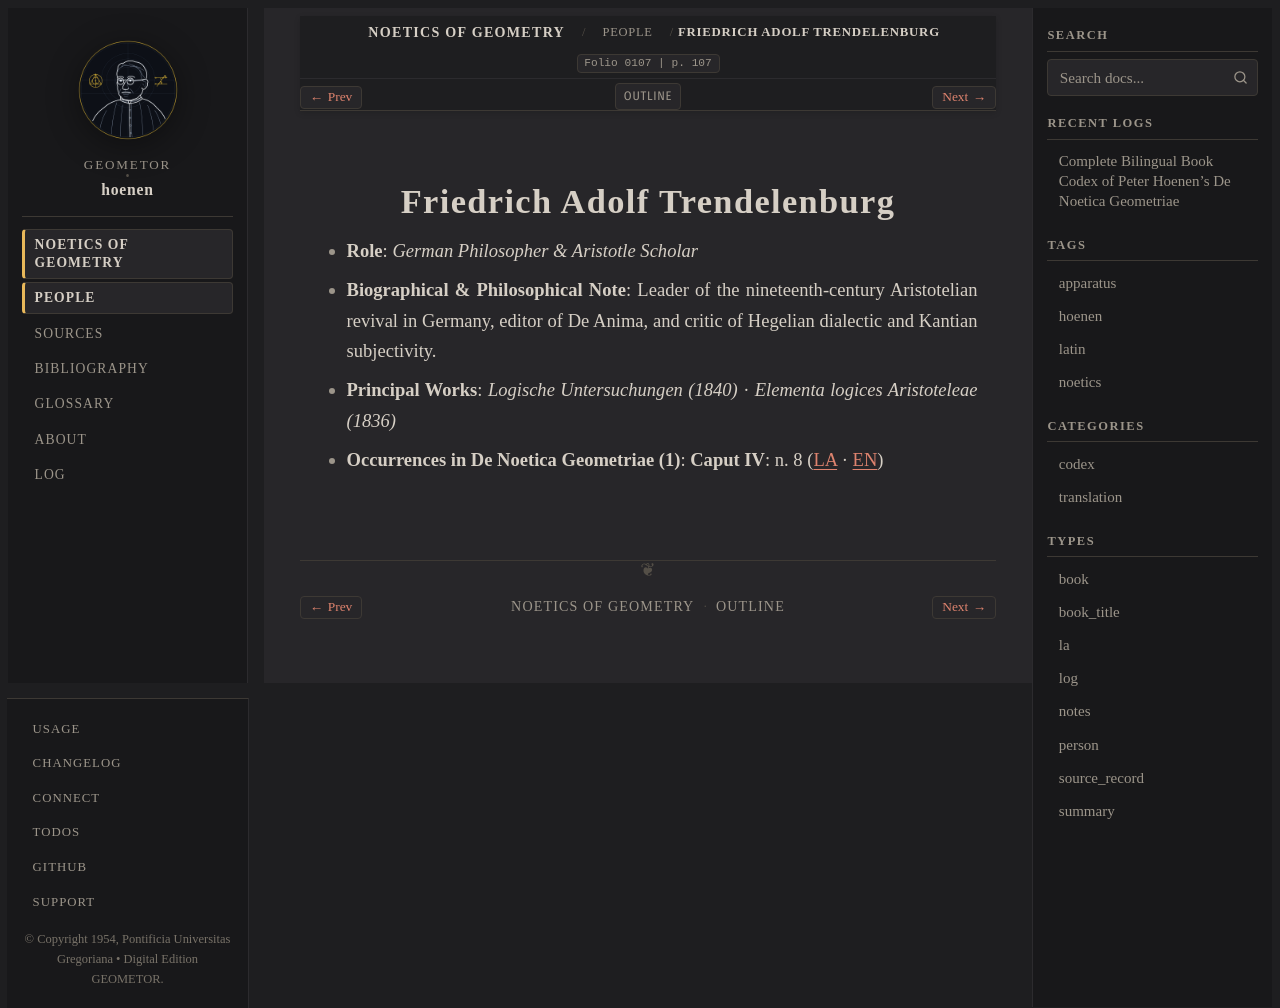

repository: geometor/hoenen · page: de_noetica_geometriae/people/trendelenburg.html · generator: sphinx

:type: person
:layout: book
:death_year: 1872
:death_label: 1872
:lifespan: 1802 – 1872
:excerpt: Role: German Philosopher & Aristotle Scholar*
:folio: 0107
:page: 107

.. _person-trendelenburg:

Friedrich Adolf Trendelenburg
=============================

* **Role**: *German Philosopher & Aristotle Scholar*
* **Biographical & Philosophical Note**: Leader of the nineteenth-century Aristotelian revival in Germany, editor of De Anima, and critic of Hegelian dialectic and Kantian subjectivity.
* **Principal Works**: *Logische Untersuchungen (1840)* · *Elementa logices Aristoteleae (1836)*
* **Occurrences in De Noetica Geometriae (1)**: **Caput IV**: n. 8 (`LA <caput-4/caput-4.html#occ-person-trendelenburg-1>`__ · `EN <caput-4/caput-4-en.html#occ-person-trendelenburg-1>`__)
